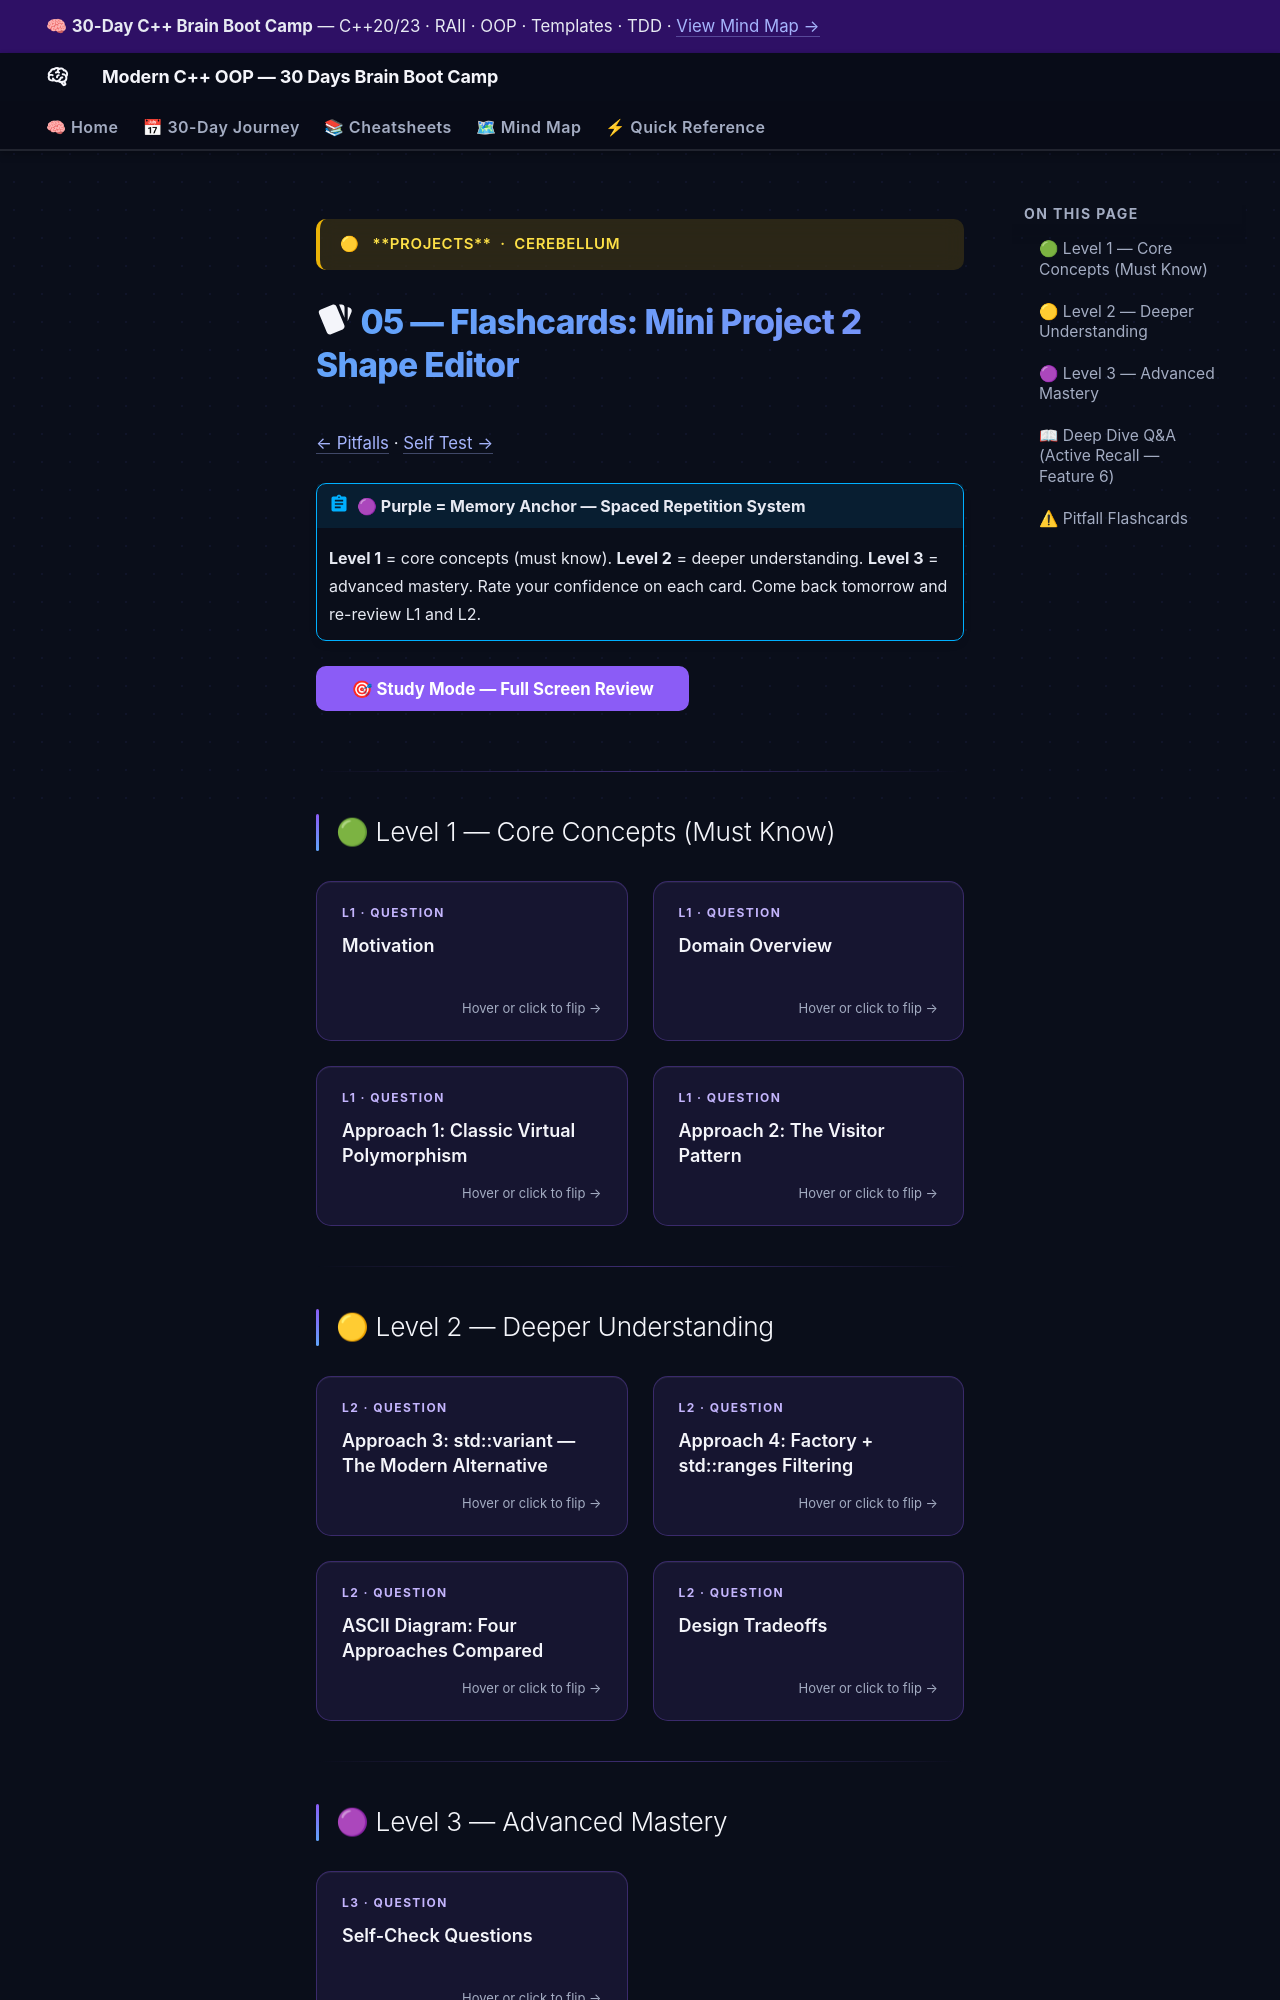

repository: AI-Maddy/Learn-Modern-CPP-OOP-30-Days · page: days/day-25/05-flashcards/index.html · generator: mkdocs

---
title: "05 — Flashcards · Day 25"
---

<div class="brain-cluster-banner" data-cluster="projects">
  🟡 &nbsp; **Projects** &nbsp;·&nbsp; Cerebellum
</div>



# :material-cards: 05 — Flashcards: Mini Project 2 Shape Editor

[← Pitfalls](04-pitfalls.md) · [Self Test →](06-self-test.md)

!!! abstract "🟣 Purple = Memory Anchor — Spaced Repetition System"
    **Level 1** = core concepts (must know).
    **Level 2** = deeper understanding.
    **Level 3** = advanced mastery.
    Rate your confidence on each card. Come back tomorrow and re-review L1 and L2.

<button id="study-mode-btn" class="md-button md-button--primary" style="margin-bottom:1rem;">
  🎯 Study Mode — Full Screen Review
</button>

---

## 🟢 Level 1 — Core Concepts (Must Know)

<div class="flashcard-grid">
<div class="flashcard" data-card-id="day25-l1-0">
  <div class="flashcard-inner">
    <div class="flashcard-front">
      <div class="flashcard-label">L1 · Question</div>
      <div class="flashcard-q">Motivation</div>
      <div class="flashcard-hint">Hover or click to flip →</div>
    </div>
    <div class="flashcard-back">
      <div class="flashcard-label">Answer</div>
      <div class="flashcard-a">The shape editor is the classic OOP teaching example — but this day goes beyond the introductory version. You will see four progressively modern approaches to the same problem: 1.</div>
      <div class="flashcard-confidence">
        <div class="confidence-dot" data-level="1" title="Still learning 🔴"></div>
        <div class="confidence-dot" data-level="2" title="Getting there 🟠"></div>
        <div class="confidence-dot" data-level="3" title="Okay 🟡"></div>
        <div class="confidence-dot" data-level="4" title="Good 🟢"></div>
        <div class="confidence-dot" data-level="5" title="Mastered 🟣"></div>
      </div>
    </div>
  </div>
</div>
<div class="flashcard" data-card-id="day25-l1-1">
  <div class="flashcard-inner">
    <div class="flashcard-front">
      <div class="flashcard-label">L1 · Question</div>
      <div class="flashcard-q">Domain Overview</div>
      <div class="flashcard-hint">Hover or click to flip →</div>
    </div>
    <div class="flashcard-back">
      <div class="flashcard-label">Answer</div>
      <div class="flashcard-a">Operations needed: Compute area and perimeter of any shape. Render / describe any shape as a string. Serialise a collection to JSON. Filter a collection (e.g., keep only shapes with area \&gt; threshold).</div>
      <div class="flashcard-confidence">
        <div class="confidence-dot" data-level="1" title="Still learning 🔴"></div>
        <div class="confidence-dot" data-level="2" title="Getting there 🟠"></div>
        <div class="confidence-dot" data-level="3" title="Okay 🟡"></div>
        <div class="confidence-dot" data-level="4" title="Good 🟢"></div>
        <div class="confidence-dot" data-level="5" title="Mastered 🟣"></div>
      </div>
    </div>
  </div>
</div>
<div class="flashcard" data-card-id="day25-l1-2">
  <div class="flashcard-inner">
    <div class="flashcard-front">
      <div class="flashcard-label">L1 · Question</div>
      <div class="flashcard-q">Approach 1: Classic Virtual Polymorphism</div>
      <div class="flashcard-hint">Hover or click to flip →</div>
    </div>
    <div class="flashcard-back">
      <div class="flashcard-label">Answer</div>
      <div class="flashcard-a">The foundational approach — each shape overrides a pure virtual interface. When to use: when you have a stable set of types but expect to add new operations rarely.</div>
      <div class="flashcard-confidence">
        <div class="confidence-dot" data-level="1" title="Still learning 🔴"></div>
        <div class="confidence-dot" data-level="2" title="Getting there 🟠"></div>
        <div class="confidence-dot" data-level="3" title="Okay 🟡"></div>
        <div class="confidence-dot" data-level="4" title="Good 🟢"></div>
        <div class="confidence-dot" data-level="5" title="Mastered 🟣"></div>
      </div>
    </div>
  </div>
</div>
<div class="flashcard" data-card-id="day25-l1-3">
  <div class="flashcard-inner">
    <div class="flashcard-front">
      <div class="flashcard-label">L1 · Question</div>
      <div class="flashcard-q">Approach 2: The Visitor Pattern</div>
      <div class="flashcard-hint">Hover or click to flip →</div>
    </div>
    <div class="flashcard-back">
      <div class="flashcard-label">Answer</div>
      <div class="flashcard-a">Add operations (area, serialise, render) without modifying shape classes. This is the Open/Closed Principle applied to operations rather than types.</div>
      <div class="flashcard-confidence">
        <div class="confidence-dot" data-level="1" title="Still learning 🔴"></div>
        <div class="confidence-dot" data-level="2" title="Getting there 🟠"></div>
        <div class="confidence-dot" data-level="3" title="Okay 🟡"></div>
        <div class="confidence-dot" data-level="4" title="Good 🟢"></div>
        <div class="confidence-dot" data-level="5" title="Mastered 🟣"></div>
      </div>
    </div>
  </div>
</div>
</div>


---
